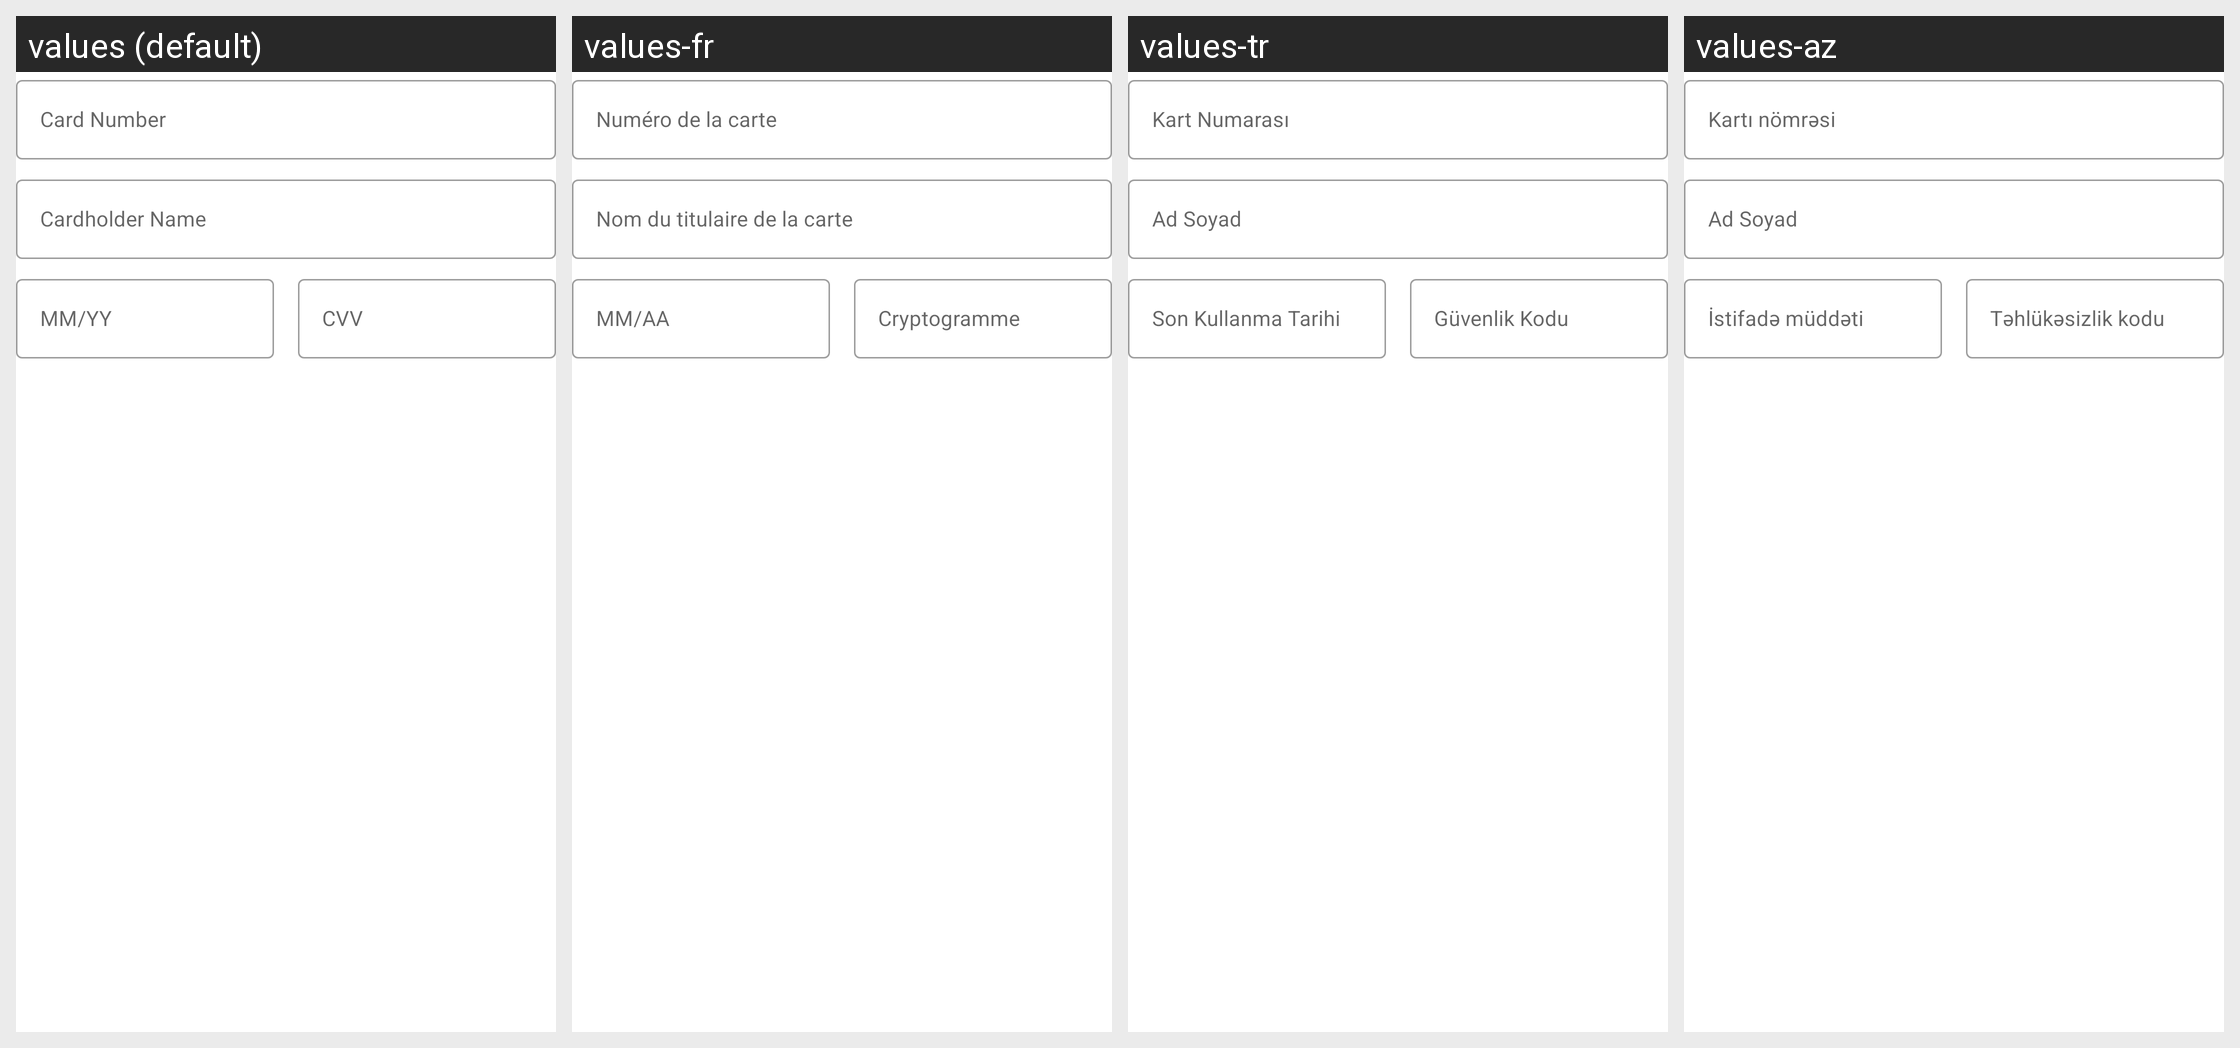

Strings drawn on this Android screen and how each of the app's shown locales translates them:
Android screen res/layout/e_commerce_payment_credit_card_layout.xml rendered under 4 locales, left to right: values (default), values-fr, values-tr, values-az. Device: Nexus 5 (rendered at 1080×1920; each locale shown at half size, 540×960, under a caption strip naming it); theme Theme.MaterialComponents.DayNight.NoActionBar.
Other locales in the repository, not shown: values-de.
Strings drawn on this screen, with the default value and each locale's value (text and hints the layout hard-codes, and strings that could not be matched under every locale, appear in the picture but are not listed):

e_commerce_payment_credit_card_number
  values: Card Number
  values-fr: Numéro de la carte
  values-tr: Kart Numarası
  values-az: Kartı nömrəsi

e_commerce_payment_credit_card_name
  values: Cardholder Name
  values-fr: Nom du titulaire de la carte
  values-tr: Ad Soyad
  values-az: Ad Soyad

e_commerce_payment_credit_card_expire_date
  values: MM/YY
  values-fr: MM/AA
  values-tr: Son Kullanma Tarihi
  values-az: İstifadə müddəti

e_commerce_payment_credit_card_security_code
  values: CVV
  values-fr: Cryptogramme
  values-tr: Güvenlik Kodu
  values-az: Təhlükəsizlik kodu
